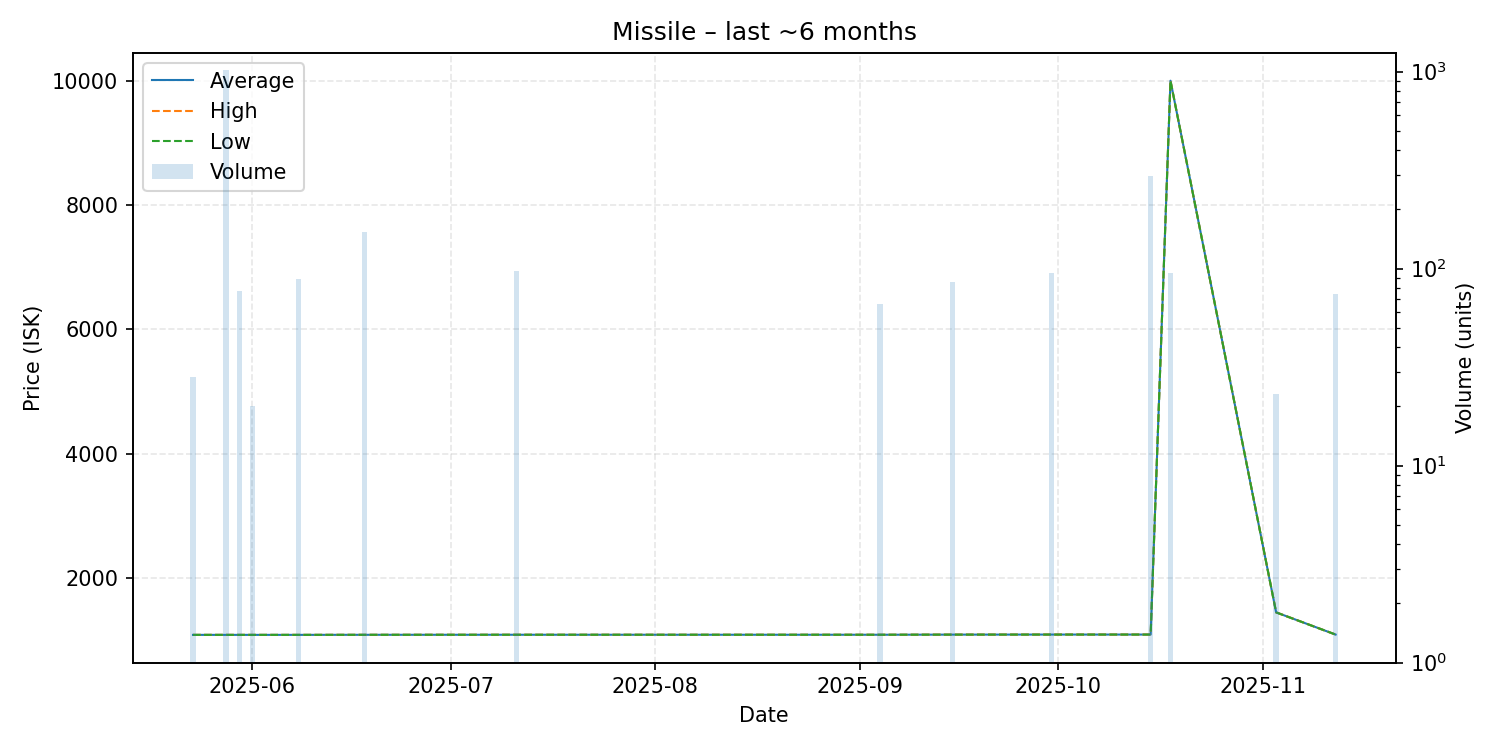

The file beside this chart, header and first rows:
date, average, highest, lowest, order_count, volume
2025-05-23, 1082, 1082, 1082, 2, 28
2025-05-28, 1082, 1082, 1082, 1, 1020
2025-05-30, 1082, 1082, 1082, 1, 77
2025-06-01, 1082, 1082, 1082, 1, 20
2025-06-08, 1082, 1082, 1082, 1, 88
2025-06-18, 1083, 1083, 1083, 2, 154
2025-07-11, 1084, 1084, 1084, 1, 97
2025-09-04, 1084, 1084, 1084, 1, 66
2025-09-15, 1086, 1086, 1086, 1, 85
2025-09-30, 1087, 1087, 1087, 1, 95
2025-10-15, 1087, 1087, 1087, 1, 296
2025-10-18, 10000, 10000, 10000, 1, 95
2025-11-03, 1444, 1444, 1444, 1, 23
2025-11-12, 1087, 1087, 1087, 1, 74
